Photos from the image-classification dataset "data" in the GitHub repository YinkaAjao/Tactical-Video-Analyzer. Its 4 classes are: corner, free kick, goal attempt, yellow card.

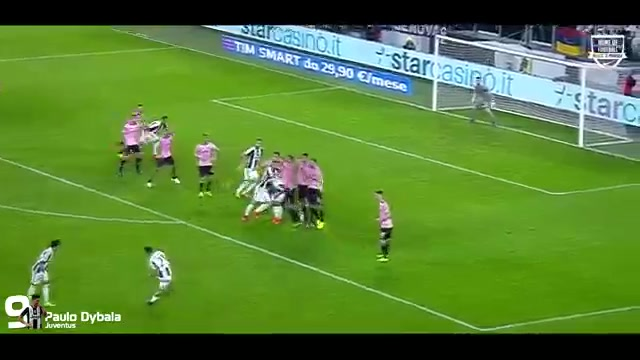
Label: free kick

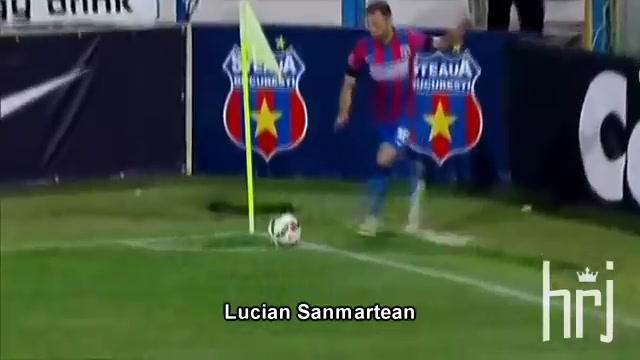
Label: corner

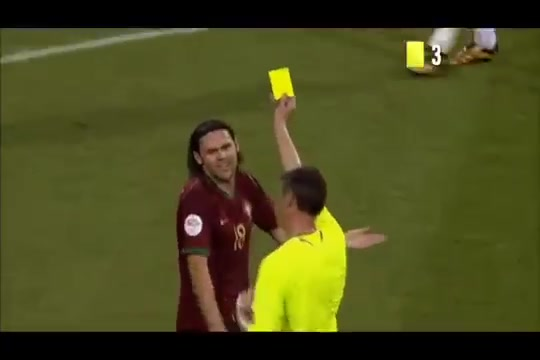
Label: yellow card

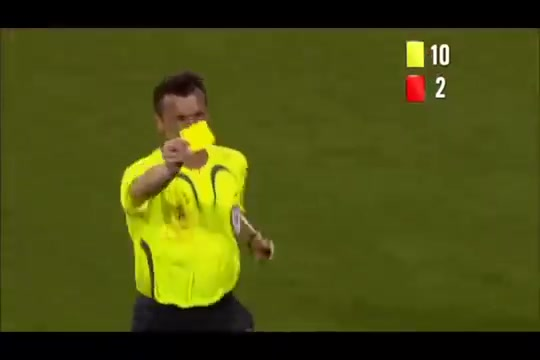
Label: yellow card

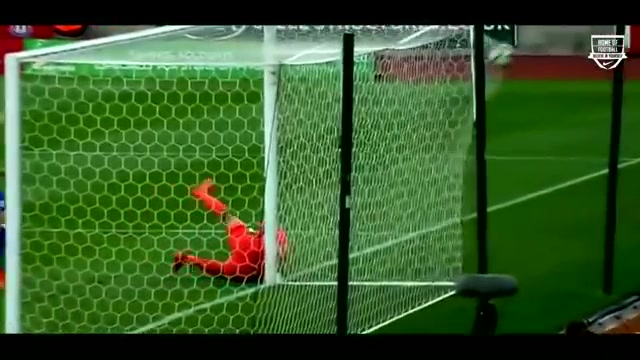
Label: free kick

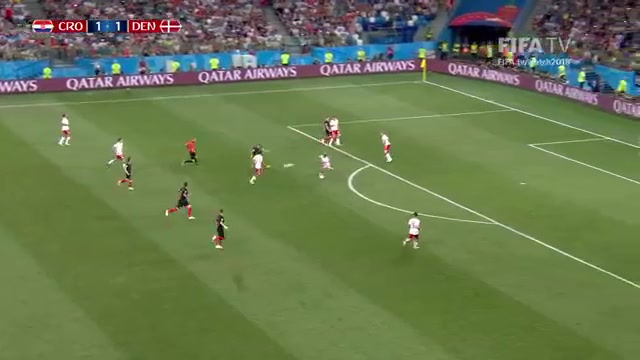
Label: goal attempt
